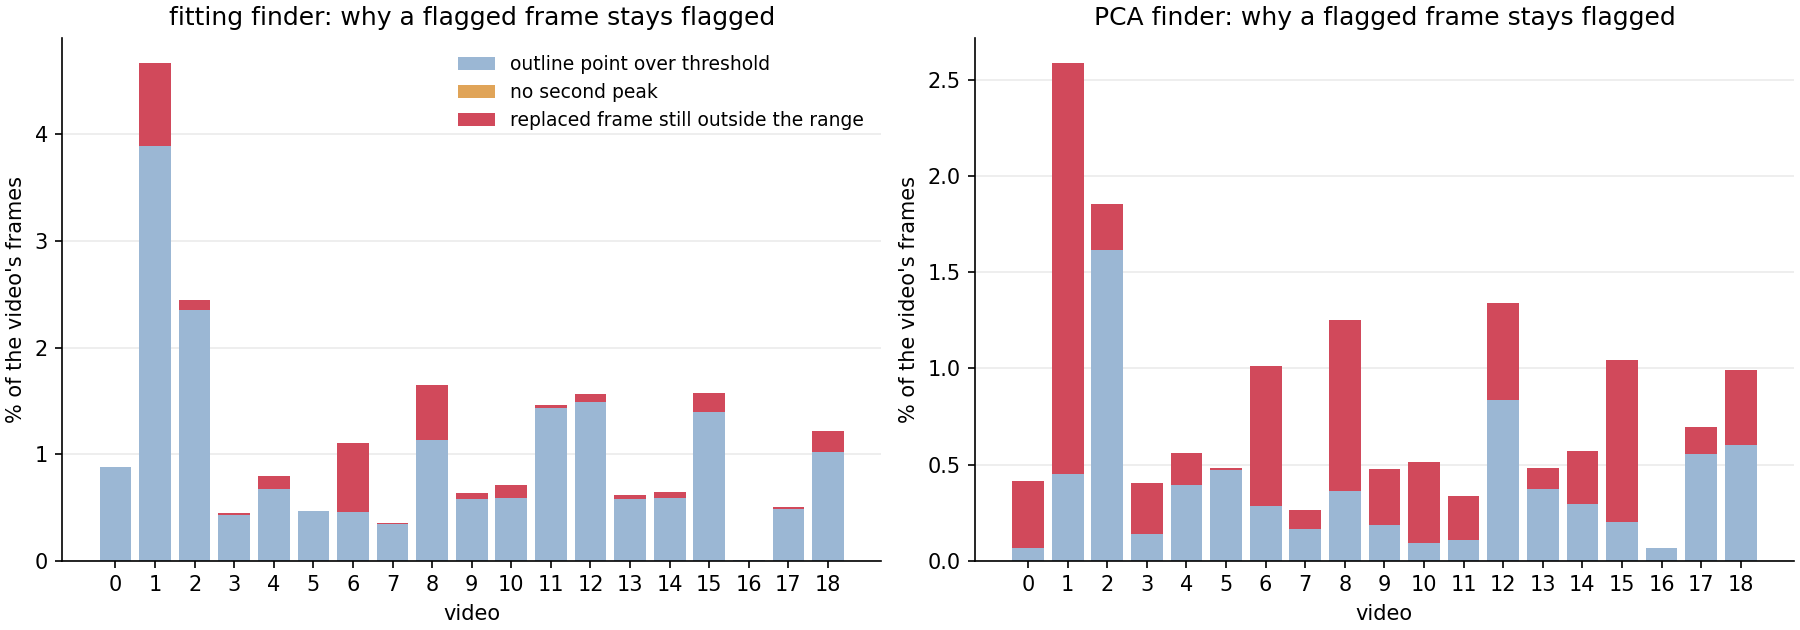

The file beside this chart, header and first rows:
video, route, frames, flagged_not_repaired, r1, r2, r3, s1, s2, s3, alt_single, alt_pair
0, fit, 18014, 158, 158, 0, 0, 0, 0, 0, 0, 0
0, pca, 18014, 75, 12, 0, 63, 50, 13, 0, 42, 3
1, fit, 71748, 3352, 2788, 0, 564, 557, 0, 7, 37, 2
1, pca, 71748, 1857, 323, 0, 1534, 1258, 266, 10, 371, 45
2, fit, 71748, 1758, 1691, 0, 67, 67, 0, 0, 9, 0
2, pca, 71748, 1329, 1160, 0, 169, 139, 29, 1, 37, 4
3, fit, 71748, 319, 306, 0, 13, 11, 0, 2, 1, 0
3, pca, 71748, 290, 100, 0, 190, 131, 52, 7, 47, 6
4, fit, 71748, 570, 485, 0, 85, 47, 0, 38, 35, 19
4, pca, 71748, 403, 284, 0, 119, 60, 23, 36, 6, 18
5, fit, 71748, 336, 335, 0, 1, 1, 0, 0, 1, 0
5, pca, 71748, 347, 338, 0, 9, 9, 0, 0, 2, 0
6, fit, 71748, 792, 330, 0, 462, 457, 1, 4, 3, 1
6, pca, 71748, 725, 206, 0, 519, 506, 7, 6, 17, 3
7, fit, 71748, 257, 248, 0, 9, 9, 0, 0, 5, 0
7, pca, 71748, 189, 117, 0, 72, 59, 13, 0, 7, 1
8, fit, 71748, 1185, 812, 0, 373, 230, 2, 141, 45, 60
8, pca, 71748, 899, 260, 0, 639, 449, 49, 141, 31, 68
9, fit, 71748, 454, 419, 0, 35, 28, 0, 7, 5, 0
9, pca, 71748, 342, 133, 0, 209, 176, 29, 4, 28, 5
10, fit, 71748, 507, 424, 0, 83, 73, 1, 9, 20, 5
10, pca, 71748, 369, 66, 0, 303, 216, 57, 30, 21, 24
11, fit, 71748, 1050, 1030, 0, 20, 17, 0, 3, 14, 0
11, pca, 71748, 240, 76, 0, 164, 152, 10, 2, 1, 3
12, fit, 71748, 1121, 1070, 0, 51, 36, 4, 11, 17, 8
12, pca, 71748, 961, 600, 0, 361, 198, 123, 40, 205, 17
13, fit, 71748, 440, 417, 0, 23, 22, 1, 0, 2, 1
13, pca, 71748, 345, 269, 0, 76, 68, 7, 1, 2, 5
14, fit, 71748, 461, 422, 0, 39, 24, 4, 11, 13, 4
14, pca, 71748, 411, 212, 0, 199, 122, 61, 16, 50, 18
15, fit, 71748, 1126, 1003, 0, 123, 111, 2, 10, 20, 9
15, pca, 71748, 750, 146, 0, 604, 355, 51, 198, 178, 33
16, fit, 71748, 4, 4, 0, 0, 0, 0, 0, 0, 0
16, pca, 71748, 48, 48, 0, 0, 0, 0, 0, 0, 0
17, fit, 71748, 364, 348, 0, 16, 7, 1, 8, 7, 4
17, pca, 71748, 498, 398, 0, 100, 58, 20, 22, 16, 11
18, fit, 71748, 871, 729, 0, 142, 85, 16, 41, 49, 13
18, pca, 71748, 710, 433, 0, 277, 159, 22, 96, 67, 32
